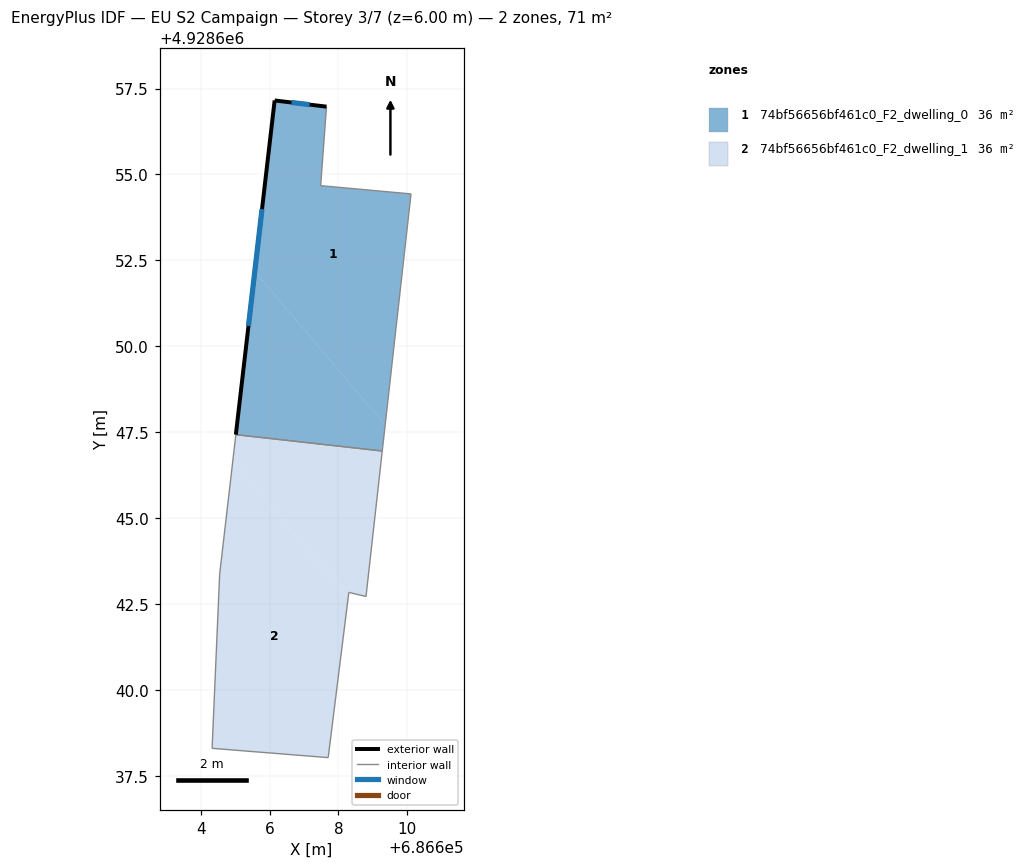
=== STOREY PLAN SPEC (per zone: floor XY polygon, exterior-wall plan segments, windows/doors) ===
zone 1: 74bf56656bf461c0_F2_dwelling_0  (35.6 m²)
  floor: (686607.65, 4928656.97) (686607.48, 4928654.67) (686610.11, 4928654.43) (686609.36, 4928647.71) (686605.56, 4928652.18) (686606.14, 4928657.16)
  floor: (686605.56, 4928652.18) (686609.36, 4928647.71) (686609.28, 4928646.95) (686605.01, 4928647.43)
  exterior wall: (686606.14, 4928657.16) – (686605.01, 4928647.43)  [9.8 m]
    window: (686605.77, 4928653.99) – (686605.38, 4928650.59)  [3.6 m²]
  exterior wall: (686607.65, 4928656.97) – (686606.14, 4928657.16)  [1.5 m]
    window: (686607.16, 4928657.03) – (686606.63, 4928657.10)  [0.6 m²]
  interior walls: 4
zone 2: 74bf56656bf461c0_F2_dwelling_1  (35.6 m²)
  floor: (686604.92, 4928646.64) (686608.28, 4928642.68) (686607.70, 4928638.03) (686604.32, 4928638.30) (686604.54, 4928643.37)
  floor: (686609.28, 4928646.95) (686608.80, 4928642.72) (686608.30, 4928642.84) (686608.28, 4928642.68) (686604.92, 4928646.64) (686605.01, 4928647.43)
  interior walls: 7

=== DERIVED (storey summary) ===
Building: EU S2 Campaign
Storey: 3 of 7  (floor level z = 6.00 m)
Storey gross floor area: 71.3 m²
Zones on this storey: 2
  - 74bf56656bf461c0_F2_dwelling_0: floor 35.6 m²; exterior wall 11.3 m (33.9 m²); 2 window(s) 4.1 m²; WWR 12.2%
  - 74bf56656bf461c0_F2_dwelling_1: floor 35.6 m²
Zone adjacency (shared interzone walls):
  - 74bf56656bf461c0_F2_dwelling_0 ↔ 74bf56656bf461c0_F2_dwelling_1